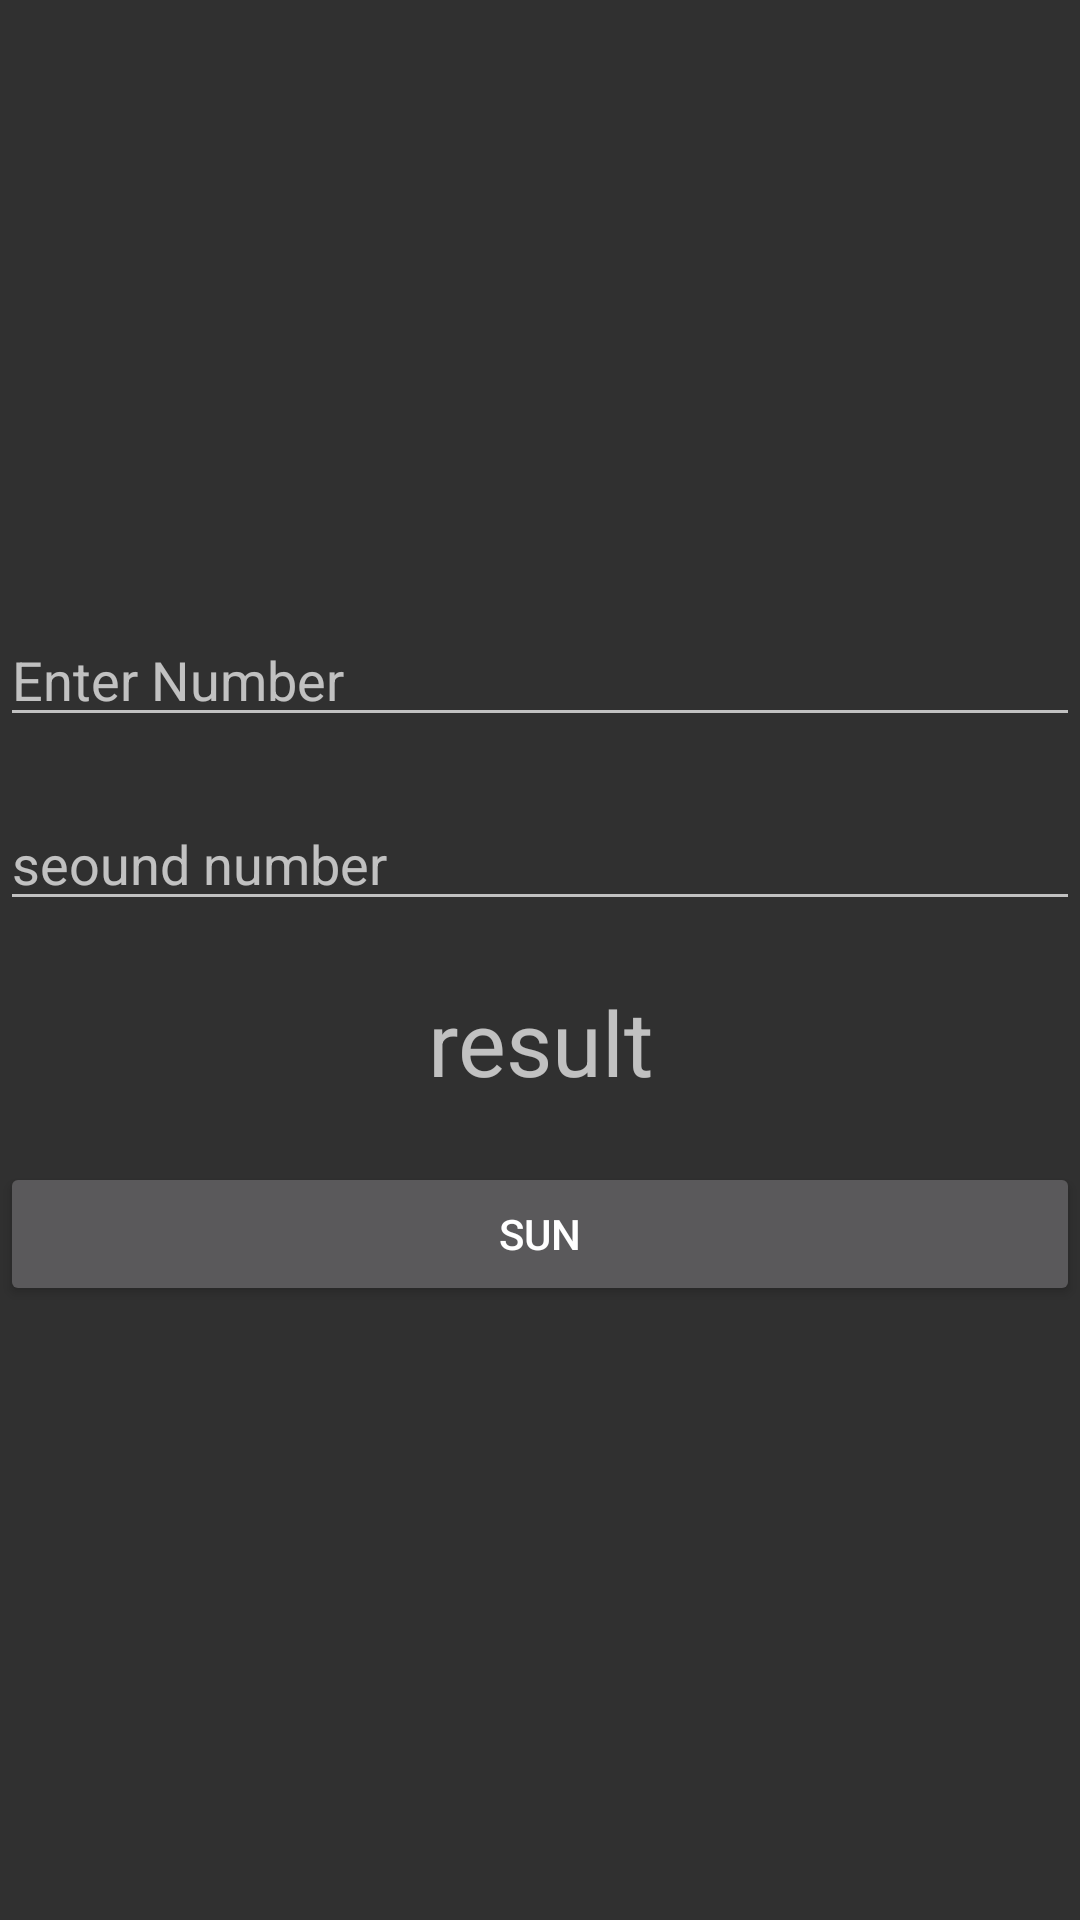

Reconstruct the res/layout file that produces this screen, plus the resources it refers to.
<!-- AndroidManifest.xml: application theme Theme.Mycalculator -->
<!-- res/layout/fragment_blank2.xml -->
<?xml version="1.0" encoding="utf-8"?>
<LinearLayout xmlns:android="http://schemas.android.com/apk/res/android"
    xmlns:tools="http://schemas.android.com/tools"
    android:layout_width="match_parent"
    android:layout_height="match_parent"
    android:gravity="center"
    android:orientation="vertical"
    tools:context=".BlankFragment2">

    <EditText
        android:id="@+id/num1"
        android:layout_width="match_parent"
        android:layout_height="wrap_content"
        android:layout_marginBottom="20dp"
        android:ems="10"
        android:hint="Enter Number"
        android:inputType="textPersonName" />

    <EditText
        android:id="@+id/num2"
        android:layout_width="match_parent"
        android:layout_height="wrap_content"
        android:layout_marginBottom="20dp"
        android:ems="10"
        android:hint="seound number"
        android:inputType="textPersonName" />

    <TextView
        android:id="@+id/result"
        android:layout_width="match_parent"
        android:layout_height="wrap_content"
        android:layout_marginBottom="20dp"
        android:gravity="center"
        android:text="result"
        android:textSize="30dp" />

    <Button
        android:id="@+id/sun"
        android:layout_width="match_parent"
        android:layout_height="wrap_content"
        android:text="sun" />
</LinearLayout>
<!-- resources referenced by this layout -->
<resources>
  <style name="Theme.Mycalculator" parent="Theme.Design.NoActionBar">
          
          <item name="colorPrimary">@color/purple_500</item>
          <item name="colorPrimaryVariant">@color/purple_700</item>
          <item name="colorOnPrimary">@color/white</item>
          
          <item name="colorSecondary">@color/teal_200</item>
          <item name="colorSecondaryVariant">@color/teal_700</item>
          <item name="colorOnSecondary">@color/black</item>
          
          <item name="android:statusBarColor" tools:targetApi="l">?attr/colorPrimaryVariant</item>
          
      </style>
  <!-- not gathered from this repository: default colours our renderer supplied (Android Studio template values) -->
  <color name="purple_500">#FF6200EE</color>
  <color name="purple_700">#FF3700B3</color>
  <color name="teal_200">#FF03DAC5</color>
  <color name="teal_700">#FF018786</color>
  <color name="black">#FF000000</color>
  <color name="white">#FFFFFFFF</color>
</resources>
